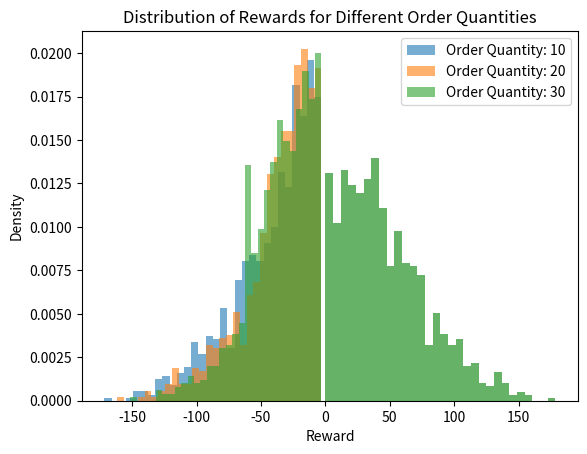

Source code (Python):
import numpy as np


def generate_data(num_samples, mean_demand, std_demand):
    """
    Generate demand data from a normal distribution.

    Args:
        num_samples (int): Number of samples to generate.
        mean_demand (float): Mean of the demand distribution.
        std_demand (float): Standard deviation of the demand distribution.

    Returns:
        np.ndarray: Array of generated demand samples.
    """

    demand_samples = np.random.normal(mean_demand, std_demand, num_samples * 3)
    # Remove all negative values
    demand_samples = demand_samples[demand_samples > 0]

    # If there are not enough samples, create more samples
    while len(demand_samples) < num_samples:
        demand_samples = np.concatenate(
            (
                demand_samples,
                np.random.normal(mean_demand, std_demand, num_samples * 3),
            )
        )
        # Remove all negative values
        demand_samples = demand_samples[demand_samples > 0]

    # If there are too many samples, truncate the array
    if len(demand_samples) > num_samples:
        demand_samples = demand_samples[:num_samples]

    return demand_samples


def compute_reward(
    demand_samples, order_quantity, backorder_cost=0, holding_cost=0, order_cost=0
):
    """
    Compute the reward based on demand samples and order quantity.

    Args:
        demand_samples (np.ndarray): Array of demand samples.
        order_quantity (np.ndarray): Order quantity.
        backorder_cost (float): Cost of backordering.
        holding_cost (float): Cost of holding inventory.
        order_cost (float): Cost of placing an order.

    Returns:
        float: Computed reward.
    """
    # Reshape the demand samples so that the result is a 2D array
    demand_samples = demand_samples.reshape(1, -1)
    order_quantity = order_quantity.reshape(-1, 1)

    # Calculate the negative cost
    cost = (
        np.maximum(demand_samples - order_quantity, 0) * backorder_cost
        + np.maximum(order_quantity - demand_samples, 0) * holding_cost
        + order_cost
    )
    return -cost


if __name__ == "__main__":
    seed = 0
    np.random.seed(seed)

    # Parameters for the data generation
    num_samples = 1000
    mean_demand = 20
    std_demand = 50

    # Generate the demand data
    demand_samples = generate_data(num_samples, mean_demand, std_demand)

    # Plot the generated demand data
    import matplotlib.pyplot as plt

    plt.hist(demand_samples, bins=30, density=True, alpha=0.6, color="g")
    plt.title("Generated Demand Samples")
    plt.xlabel("Demand")
    plt.ylabel("Density")
    plt.grid()
    plt.show()


    # Example usage of compute_reward
    order_quantity = np.array([10, 20, 30])
    rewards = compute_reward(
        demand_samples, order_quantity, backorder_cost=1, holding_cost=2, order_cost=3
    )

    # Plot the distibution of rewards for each order quantity
    for i, order in enumerate(order_quantity):
        plt.hist(
            rewards[i,:],
            bins=30,
            density=True,
            alpha=0.6,
            label=f"Order Quantity: {order}",
        )
    plt.title("Distribution of Rewards for Different Order Quantities")
    plt.xlabel("Reward")
    plt.ylabel("Density")
    plt.legend()
    plt.grid()
    plt.show()
    
